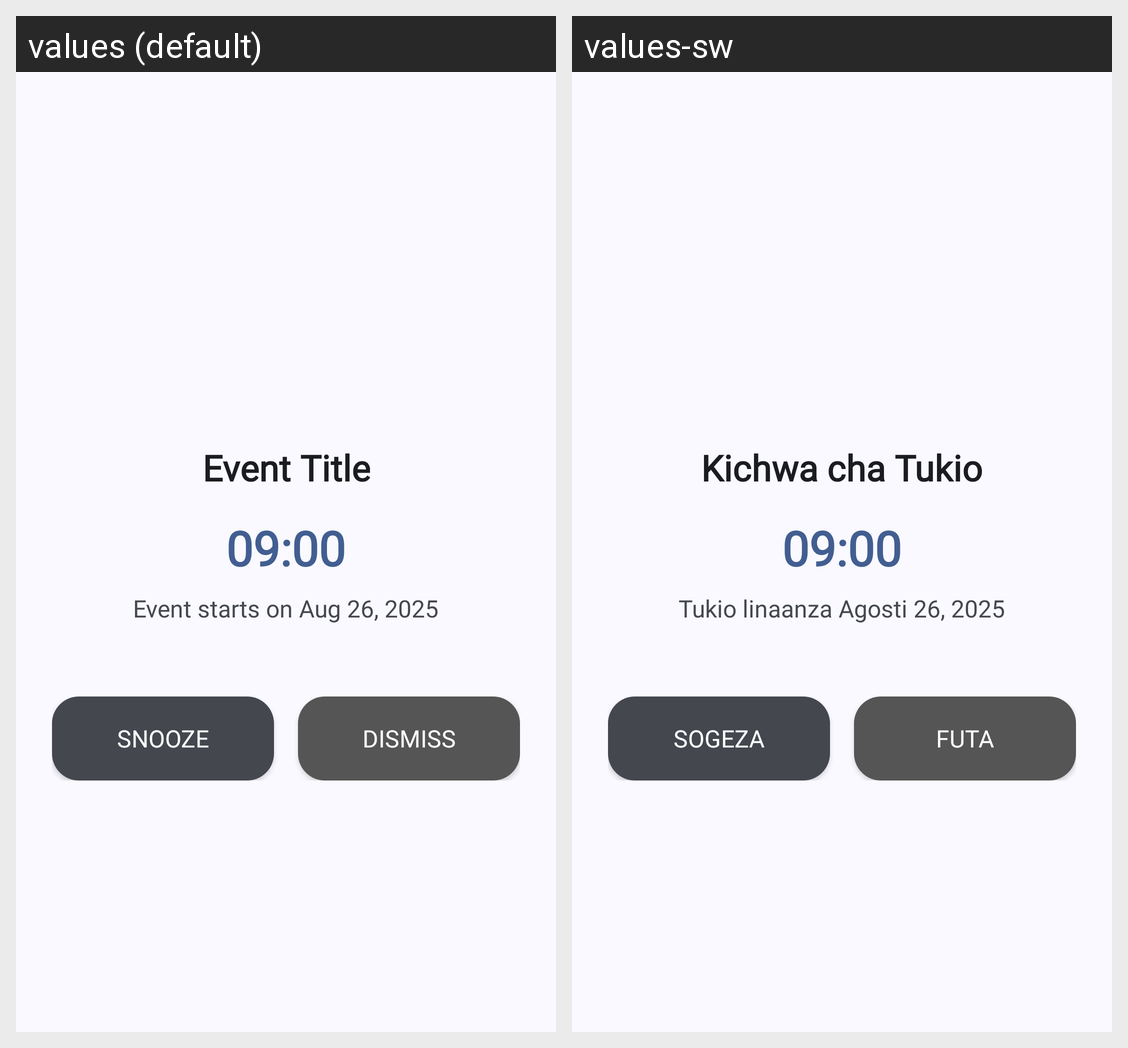

For this localized Android screen grid, give each drawn string resource with its value in every locale shown.
Android screen res/layout/activity_reminder_alert.xml rendered under 2 locales, left to right: values (default), values-sw. Device: Nexus 5 (rendered at 1080×1920; each locale shown at half size, 540×960, under a caption strip naming it); theme AppTheme.
Strings drawn on this screen, with the default value and each locale's value (text and hints the layout hard-codes, and strings that could not be matched under every locale, appear in the picture but are not listed):

event_title
  values: Event Title
  values-sw: Kichwa cha Tukio

_09_00
  values: 09:00
  values-sw: 09:00

event_starts_on_aug_26_2025
  values: Event starts on Aug 26, 2025
  values-sw: Tukio linaanza Agosti 26, 2025

snooze
  values: Snooze
  values-sw: Sogeza

dismiss
  values: Dismiss
  values-sw: Futa
